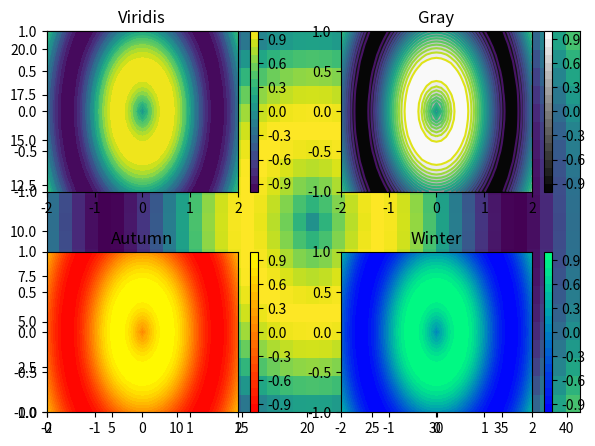

This chart was generated by the following Python code:
# Import numpy and matplotlib.pyplot
import numpy as np
import matplotlib.pyplot as plt

# Generate two 1-D arrays: u, v
u = np.linspace(-2, 2, 41)  # Generate 41 linear samples between -2 to 2
v = np.linspace(-1, 1, 21)

# Generate 2-D arrays from u and v: X, Y
X, Y = np.meshgrid(u, v)

# Compute Z based on X and Y
Z = np.sin(3 * np.sqrt(X ** 2 + Y ** 2))

# Display the resulting image with pcolor()
plt.pcolor(Z)
plt.show()

# Save the figure to 'sine_mesh.png'
# plt.savefig('sine_mesh.png')


# Generate a default contour map of the array Z
plt.subplot(2, 2, 1)
plt.contour(X, Y, Z)

# Generate a contour map with 20 contours
plt.subplot(2, 2, 2)
plt.contour(X, Y, Z, 20)

# Generate a default filled contour map of the array Z
plt.subplot(2, 2, 3)
plt.contourf(X, Y, Z)

# Generate a default filled contour map with 20 contours
plt.subplot(2, 2, 4)
plt.contourf(X, Y, Z, 20)

# Improve the spacing between subplots
plt.tight_layout()

# Display the figure
plt.show()

# Create a filled contour plot with a color map of 'viridis'
plt.subplot(2, 2, 1)
plt.contourf(X, Y, Z, 20, cmap='viridis')
plt.colorbar()
plt.title('Viridis')

# Create a filled contour plot with a color map of 'gray'
plt.subplot(2, 2, 2)
plt.contourf(X, Y, Z, 20, cmap='gray')
plt.colorbar()
plt.title('Gray')

# Create a filled contour plot with a color map of 'autumn'
plt.subplot(2, 2, 3)
plt.contourf(X, Y, Z, 20, cmap='autumn')
plt.colorbar()
plt.title('Autumn')

# Create a filled contour plot with a color map of 'winter'
plt.subplot(2, 2, 4)
plt.contourf(X, Y, Z, 20, cmap='winter')
plt.colorbar()
plt.title('Winter')

# Improve the spacing between subplots and display them
plt.tight_layout()
plt.show()
